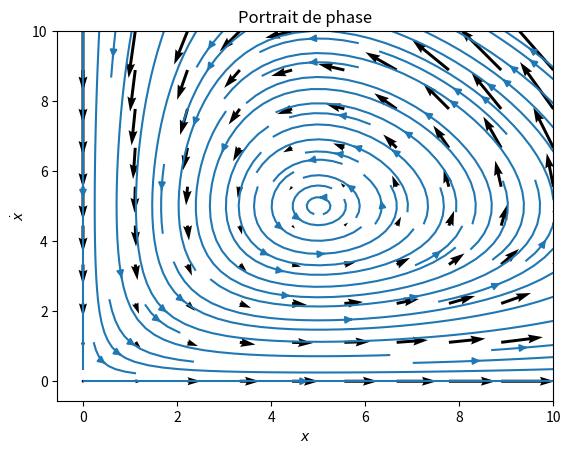
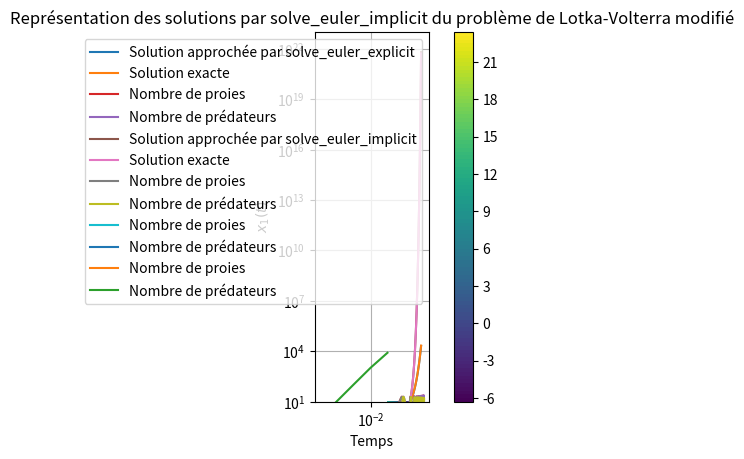

These figures' Python source, in order:
import numpy as np
import matplotlib.pyplot as plt

# Coefficients de prédation
a = 5
b = 1
g = 5
d = 1

# Intervalles
x1 = np.linspace(0,10,10)
x2 = np.linspace(0,10,10)

def f1(x1,x2):
    return x1*(a - b*x2)

def f2(x1,x2):
    return -x2*(g-d*x1)

X, Y = np.meshgrid(x1, x2)
U = f1(X,Y)
V = f2(X,Y)

# quiver
plt.quiver(X,Y,U,V)
plt.xlabel('$x_1$')
plt.ylabel('$x_2$')
plt.title('Champs de vecteurs')

plt.show()

# streamplot
plt.streamplot(X,Y,U,V)
plt.ylabel('$\dot{x}$')
plt.xlabel('$x$')
plt.title('Portrait de phase')

plt.show()


a = 5
b = 1
g = 5
d = 1

x1 = np.linspace(0,10,100)
x2 = np.linspace(0,10,100)

def H(x1,x2):
    return d*x1 - g*np.log(x1) + b*x2 - a*np.log(x2)

X, Y = np.meshgrid(x1, x2)
Z = H(X, Y)
fig, ax = plt.subplots()
contour_set = plt.contourf(X, Y, Z, levels=100)
plt.colorbar()
plt.grid(True)
plt.xlabel("$x_1$") 
plt.ylabel("$x_2$")
plt.gca().set_aspect("equal")

#test
# fig=plt.figure()
# ax=fig.gca(projection='3d')
# surf = ax.plot_surface(X,Y,Z)
# plt.show()

from math import *

def solve_euler_explicit(f, x0, dt, t0, tf):
    x =[x0]
    imax = int((tf-t0)/dt)
    i = 0
    t = [t0 + i*dt for i in range (imax+1)]
    while i < imax:
        x.append(x[i] + f(t[i], *x[i]) * dt)
        i += 1
    return (t,x)


## Test sur une fonction connue
def f1(t, x, y):
    return np.array([x, t*t*y])

time,sol = solve_euler_explicit(f1, [1,1], 0.01, 0, 10)
x1 = []
x2 = []
for x in sol:
    x1.append(x[0])
    x2.append(x[1])

x1true = [exp(t) for t in time]
x2true = [exp(t*t*t/3) for t in time]

plt.plot(time, x1, label ='Solution approchée par solve_euler_explicit')
plt.plot(time, x1true, label = 'Solution exacte')
plt.xlabel('Temps')
plt.ylabel('$x_1(t)$')
plt.title('Représentation des solutions approchée et exacte de l\'équation $\dot{x}(t) = tx$')
plt.legend()
plt.show()

## Graphe de l'erreur 
erreur = []
delta = [10**(-i) for i in range (1,6)]
for dt in delta:
    time, sol = solve_euler_explicit(f1, [1,1], dt, 0, 10)
    x1true = [exp(t) for t in time]
    x1true = np.asarray(x1true)
    sol = np.asarray(sol)
    solu = sol[:,0]
    erreur.append(max(list(abs(solu - x1true))))

plt.plot(delta, erreur)
plt.xscale('log')
plt.yscale('log')
plt.title('Evolution de l\'erreur commise par solve_euler_explicit en fonction du pas de temps choisi')
plt.xlabel('Pas de temps')
plt.ylabel('Erreur')



## Equation de Lotka-Volterra 

# Coefficients de prédation
a = 5
b = 1
g = 5
d = 1

#Résolution 
def f(t, x1, x2):
    return np.array([x1*(a-b*x2), -x2*(g-d*x1)])

time, sol = solve_euler_explicit(f, [1, 1], 0.001, 0, 15)
x1 = []
x2 = []
for x in sol:
    x1.append(x[0])
    x2.append(x[1])

plt.plot(time, x1, label ='Nombre de proies')
plt.plot(time, x2, label='Nombre de prédateurs')
plt.xlabel('Temps')
plt.title('Représentation des solutions par solve_euler_explicit du problème de Lotka-Volterra')
plt.legend()
plt.show()

# Représentation de H
def H(x1,x2):
    return d*x1 - g*np.log(x1) + b*x2 - a*np.log(x2)

# X, Y = np.meshgrid(x1, x2)
# Z = H(X, Y)
# fig=plt.figure()
# ax=fig.gca(projection='3d')
# surf = ax.plot_surface(X,Y,Z)
# plt.title('Représentation de H avec les résultats de solve_euler_explicit')
# plt.xlabel('Nombre de proies')
# plt.ylabel('Nombre de prédateurs')
# plt.show()

from scipy.optimize import fsolve

def solve_euler_implicit(f, x0, dt, t0, tf, itermax = 100):
    x =[x0]
    imax = int((tf-t0)/dt)
    i = 0
    t = [t0 + i*dt for i in range (imax+1)]
    while i < imax:
        xnew = fsolve(lambda y:y-x[i] - f(t[i+1], *y) * dt, x[i] + f(t[i], *x[i]) * dt)
        x.append(xnew)
        i += 1
    return t, x

## Test sur une fonction connue
def f1(t, x, y):
    return np.array([t*x, t*t*y])

time,sol = solve_euler_implicit(f1, [1,1], 0.001, 0, 10)
x1 = []
x2 = []
for x in sol:
    x1.append(x[0])
    x2.append(x[1])

x1true = [exp(t*t/2) for t in time]
x2true = [exp(t*t*t/3) for t in time]

plt.plot(time, x1, label ='Solution approchée par solve_euler_implicit')
plt.plot(time, x1true, label = 'Solution exacte')
plt.xlabel('Temps')
plt.ylabel('$x_1(t)$')
plt.title('Représentation des solutions approchée et exacte de l\'équation $\dot{x}(t) = tx$')
plt.legend()
plt.show()

## Application à l'équation de Lotka-Volterra 

# Coefficients de prédation
a = 5
b = 1
g = 5
d = 1

#Résolution 
def f(t, x1, x2):
    return np.array([x1*(a-b*x2), -x2*(g-d*x1)])

time, sol = solve_euler_implicit(f, [1, 1], 0.001, 0, 15)
x1 = []
x2 = []
for x in sol:
    x1.append(x[0])
    x2.append(x[1])

plt.plot(time, x1, label ='Nombre de proies')
plt.plot(time, x2, label='Nombre de prédateurs')
plt.xlabel('Temps')
plt.title('Représentation des solutions par solve_euler_implicit du problème de Lotka-Volterra')
plt.legend()
plt.show()

k = 1

## Equation de Lotka-Volterra 

# Coefficients de prédation
a = 5
b = 1
g = 5
d = 1

# Initialisation :
x0 = [1, 1]
H0 = H(x0[0],x0[1])

# Fonctions ajoutées

def u1(x1,x2):
    return k*(g/x1 - d)

def u2(x1,x2):
    return k*(a/x2 - b)

#Résolution 
def f(t, x1, x2):
    return np.array([x1*(a-b*x2) - u1(x1,x2)*(H(x1,x2)-H0), -x2*(g-d*x1) - u2(x1,x2)*(H(x1,x2)-H0)])

time, sol = solve_euler_explicit(f, x0, 0.001, 0, 15)
x1 = []
x2 = []
for x in sol:
    x1.append(x[0])
    x2.append(x[1])

plt.plot(time, x1, label ='Nombre de proies')
plt.plot(time, x2, label='Nombre de prédateurs')
plt.xlabel('Temps')
plt.title('Représentation des solutions par solve_euler_explicit du problème de Lotka-Volterra modifié')
plt.legend()
plt.show()

## Application à l'équation de Lotka-Volterra 

# Coefficients de prédation
a = 5
b = 1
g = 5
d = 1

# Initialisation :
x0 = [1, 1]
H0 = H(x0[0],x0[1])

#Résolution 
def f(t, x1, x2):
    return np.array([x1*(a-b*x2) - u1(x1,x2)*(H(x1,x2)-H0), -x2*(g-d*x1) - u2(x1,x2)*(H(x1,x2)-H0)])

time, sol = solve_euler_implicit(f, x0, 0.001, 0, 15)
x1 = []
x2 = []
for x in sol:
    x1.append(x[0])
    x2.append(x[1])

plt.plot(time, x1, label ='Nombre de proies')
plt.plot(time, x2, label='Nombre de prédateurs')
plt.xlabel('Temps')
plt.title('Représentation des solutions par solve_euler_implicit du problème de Lotka-Volterra modifié')
plt.legend()
plt.show()

